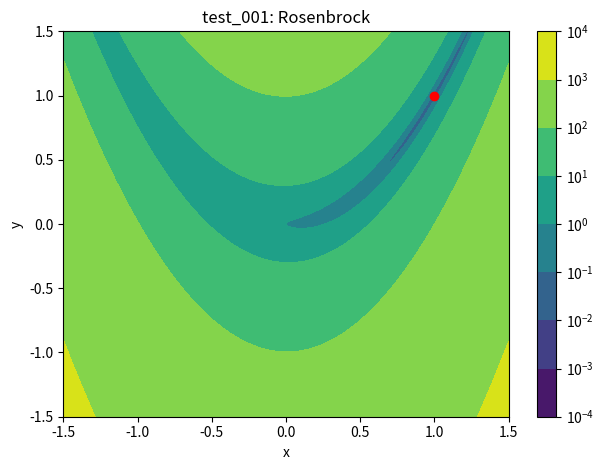
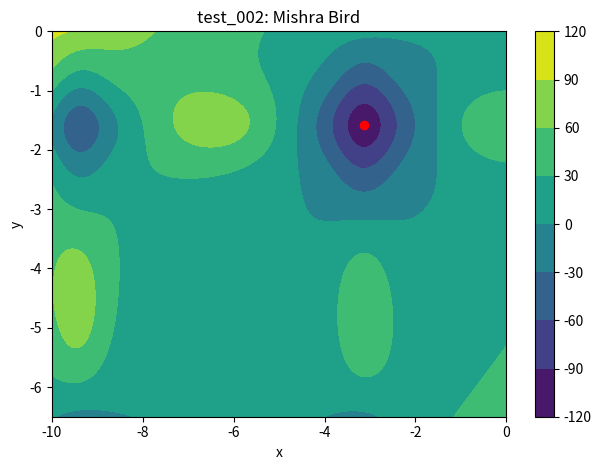
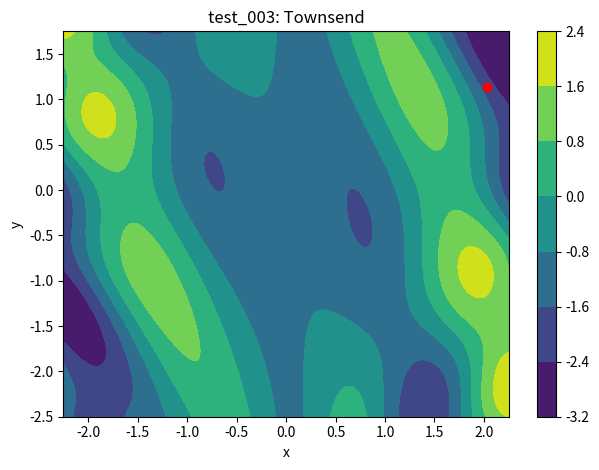
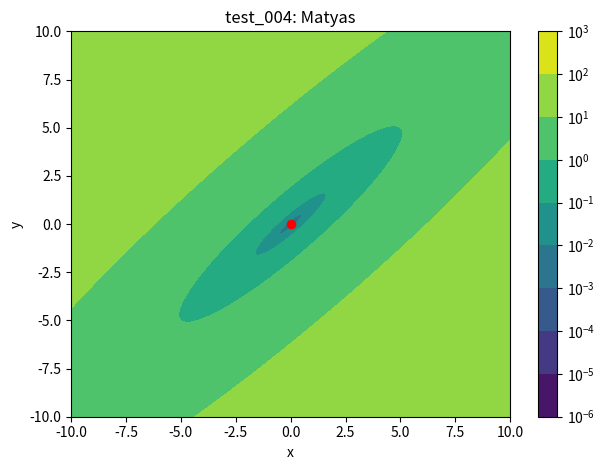
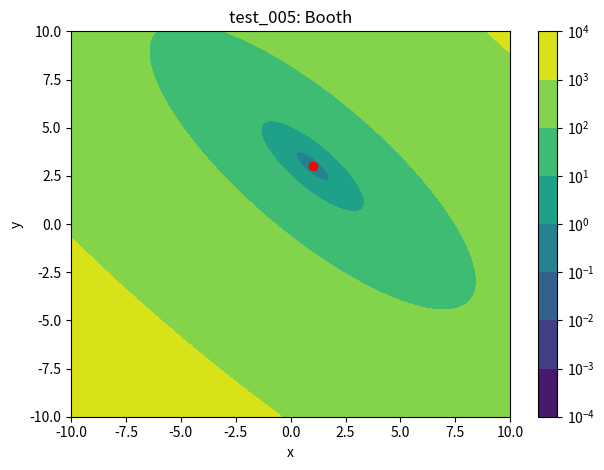
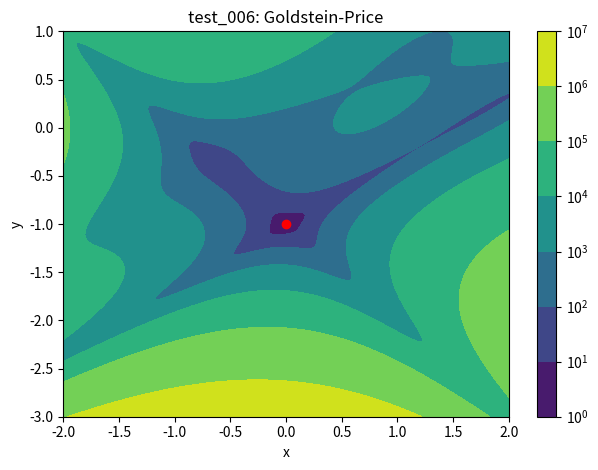

Generate these figures, in order, with matplotlib:
# Plot test functions
import numpy as np
import matplotlib
import matplotlib.pyplot as plt
from matplotlib import cm, ticker


# ----------------------------------------------------------------------------- #
x1 = np.linspace(-1.5, 1.5, 1000)
y1 = np.linspace(-1.5, 1.5, 1000)
X1, Y1 = np.meshgrid(x1, y1)
f1_xy = (1 - X1)**2 + 100*(Y1 - X1**2)**2

plt.figure(1)
plt.clf()
plt.contourf(X1, Y1, f1_xy, locator=ticker.LogLocator())
plt.plot(1.0, 1.0, 'ro')
plt.xlabel('x')
plt.ylabel('y')
plt.title('test_001: Rosenbrock')
plt.colorbar()
plt.tight_layout()
plt.savefig('figure_001.png')

# ----------------------------------------------------------------------------- #
x2 = np.linspace(-10.0, 0.0, 1000)
y2 = np.linspace(-6.5, 0.0, 1000)
X2, Y2 = np.meshgrid(x2, y2)
f2_xy = np.sin(Y2)*np.exp((1 - np.cos(X2))**2)\
    + np.cos(X2)*np.exp((1 - np.sin(Y2))**2) + (X2 - Y2)**2

plt.figure(2)
plt.clf()
plt.contourf(X2, Y2, f2_xy)
plt.plot(-3.13024, -1.58218, 'ro')
plt.xlabel('x')
plt.ylabel('y')
plt.title('test_002: Mishra Bird')
plt.colorbar()
plt.tight_layout()
plt.savefig('figure_002.png')

# ----------------------------------------------------------------------------- #
x3 = np.linspace(-2.25, 2.25, 1000)
y3 = np.linspace(-2.5, 1.75, 1000)
X3, Y3 = np.meshgrid(x3, y3)
f3_xy = -1*(np.cos((X3 - 0.1)*Y3)**2) - X3*np.sin(3*X3 + Y3)

plt.figure(3)
plt.clf()
plt.contourf(X3, Y3, f3_xy)
plt.plot(2.03587, 1.13376, 'ro')
plt.xlabel('x')
plt.ylabel('y')
plt.title('test_003: Townsend')
plt.colorbar()
plt.tight_layout()
plt.savefig('figure_003.png')

# ----------------------------------------------------------------------------- #
x4 = np.linspace(-10.0, 10.0, 1000)
y4 = np.linspace(-10.0, 10.0, 1000)
X4, Y4 = np.meshgrid(x4, y4)
f4_xy = 0.26*(X4**2 + Y4**2) - 0.48*X4*Y4

plt.figure(4)
plt.clf()
plt.contourf(X4, Y4, f4_xy, locator=ticker.LogLocator())
plt.plot(-3.6596e-12, -3.66993e-12, 'ro')
plt.xlabel('x')
plt.ylabel('y')
plt.title('test_004: Matyas')
plt.colorbar()
plt.tight_layout()
plt.savefig('figure_004.png')

# ----------------------------------------------------------------------------- #
x5 = np.linspace(-10.0, 10.0, 1000)
y5 = np.linspace(-10.0, 10.0, 1000)
X5, Y5 = np.meshgrid(x5, y5)
f5_xy = (X5 + 2*Y5 - 7)**2 + (2*X5 + Y5 - 5)**2

plt.figure(5)
plt.clf()
plt.contourf(X5, Y5, f5_xy, locator=ticker.LogLocator())
plt.plot(1, 3, 'ro')
plt.xlabel('x')
plt.ylabel('y')
plt.title('test_005: Booth')
plt.colorbar()
plt.tight_layout()
plt.savefig('figure_005.png')

# ----------------------------------------------------------------------------- #
x6 = np.linspace(-2.0, 2.0, 1000)
y6 = np.linspace(-3.0, 1.0, 1000)
X6, Y6 = np.meshgrid(x6, y6)
f6_xy = (1 + (X6 + Y6 + 1)**2*(19 - 14*X6 + 3*X6**2 - 14*Y6 + 6*X6*Y6 + 3*Y6**2))\
    *(30 + (2*X6 - 3*Y6)**2*(18 - 32*X6 + 12*X6**2 + 48*Y6 - 36*X6*Y6 + 27*Y6**2))

plt.figure(6)
plt.clf()
plt.contourf(X6, Y6, f6_xy, locator=ticker.LogLocator())
plt.plot(1.56743e-05, -0.999994, 'ro')
plt.xlabel('x')
plt.ylabel('y')
plt.title('test_006: Goldstein-Price')
plt.colorbar()
plt.tight_layout()
plt.savefig('figure_006.png')

# ----------------------------------------------------------------------------- #

plt.show()
